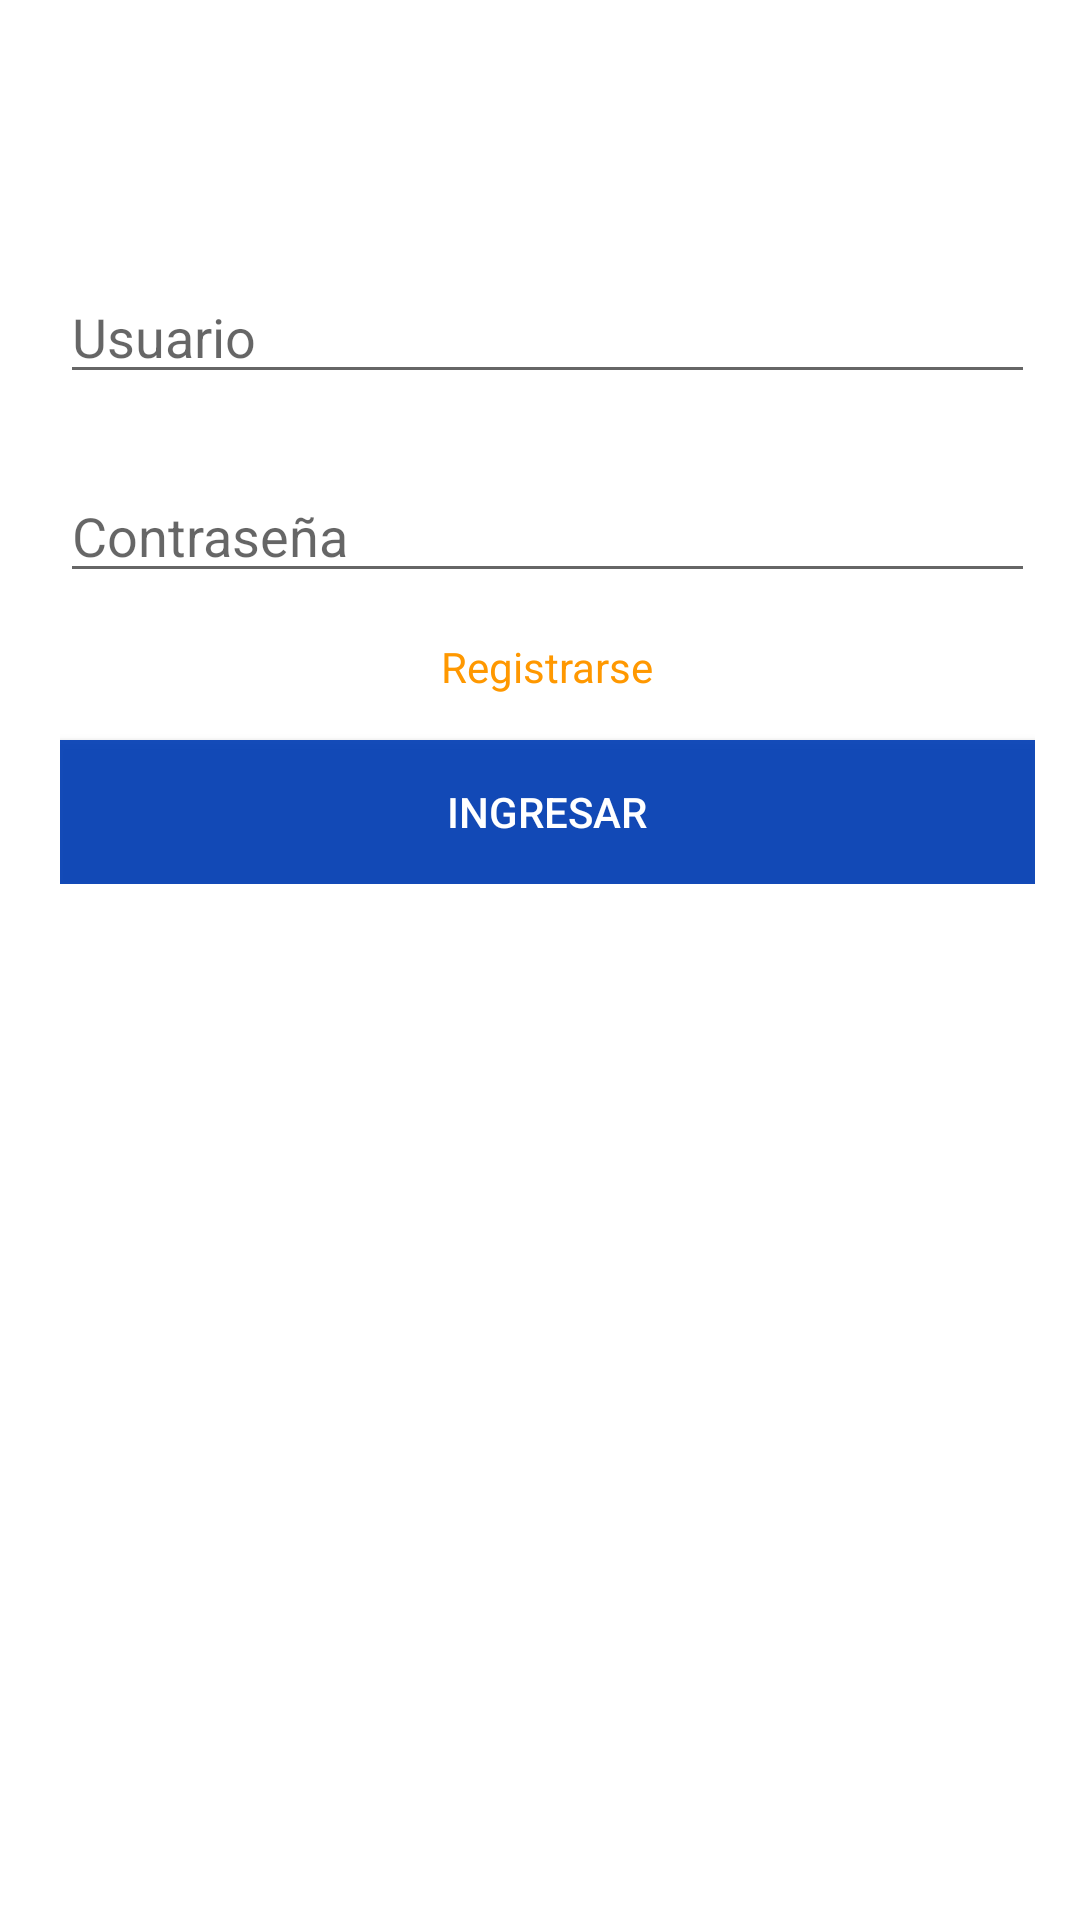

Android layout source for this screen:
<!-- AndroidManifest.xml: application theme Theme.Contactos -->
<!-- res/layout/activity_main.xml -->
<?xml version="1.0" encoding="utf-8"?>
<LinearLayout xmlns:android="http://schemas.android.com/apk/res/android"
    xmlns:tools="http://schemas.android.com/tools"
    android:layout_width="match_parent"
    android:layout_height="match_parent"
    android:paddingTop="40dp"
    android:paddingLeft="20dp"
    android:paddingRight="15dp"
    android:background="#FFFFFF"
    android:orientation="vertical"
    tools:context=".MainActivity">

    <ScrollView
        android:layout_width="match_parent"
        android:layout_height="wrap_content"
        android:layout_marginTop="50dp">

        <LinearLayout
            android:layout_width="match_parent"
            android:layout_height="wrap_content"
            android:orientation="vertical">

            <EditText
                android:id="@+id/edtUsuario"
                android:layout_width="wrap_content"
                android:layout_height="wrap_content"
                android:ems="25"
                android:inputType="textPersonName"
                android:hint="Usuario"
                android:layout_gravity="center"/>
            <EditText
                android:id="@+id/edtPass"
                android:layout_width="match_parent"
                android:layout_height="wrap_content"
                android:ems="10"
                android:layout_marginTop="25dp"
                android:inputType="textPassword"
                android:hint="Contraseña"/>

            <TextView
                android:id="@+id/edtRegistrar"
                android:layout_width="wrap_content"
                android:layout_height="wrap_content"
                android:text="Registrarse"
                android:textColor="@color/orange"
                android:layout_gravity="center"
                android:layout_marginTop="15dp"/>

            <Button
                android:id="@+id/btnIngresar"
                android:layout_width="match_parent"
                android:layout_height="match_parent"
                android:text="INGRESAR"
                android:background="@color/blue"
                android:layout_marginTop="15dp"
                android:textColor="@color/white"/>

        </LinearLayout>

    </ScrollView>

</LinearLayout>
<!-- resources referenced by this layout -->
<resources>
  <color name="blue">#F00741B5</color>
  <color name="orange">#FFFF9800</color>
  <color name="white">#FFFFFFFF</color>
  <style name="Theme.Contactos" parent="Theme.MaterialComponents.DayNight.DarkActionBar">
          
          <item name="colorPrimary">@color/blue</item>
          <item name="colorPrimaryVariant">@color/blue</item>
          <item name="colorOnPrimary">@color/black</item>
          
          <item name="colorSecondary">@color/orange</item>
          <item name="colorSecondaryVariant">@color/orange</item>
          <item name="colorOnSecondary">@color/black</item>
          
          <item name="android:statusBarColor" tools:targetApi="l">?attr/colorPrimaryVariant</item>
          
      </style>
  <color name="black">#FF000000</color>
</resources>
